Photos from the image-classification dataset "processed_dataset" in the GitHub repository sudishna29/breed_recognition. Its 5 classes are: Gir, Jaffarabadi, Murrah, Red Sindhi, Sahiwal.

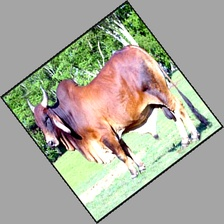
Label: Red Sindhi

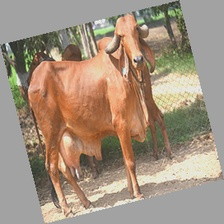
Label: Gir

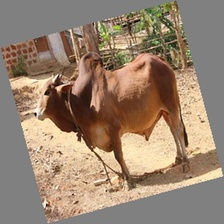
Label: Sahiwal

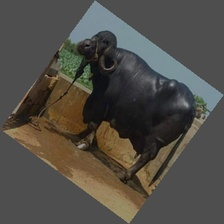
Label: Jaffarabadi

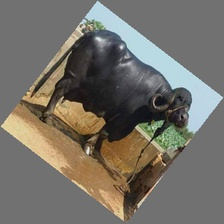
Label: Jaffarabadi

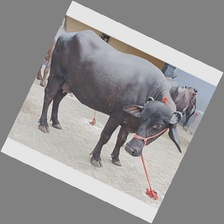
Label: Murrah
